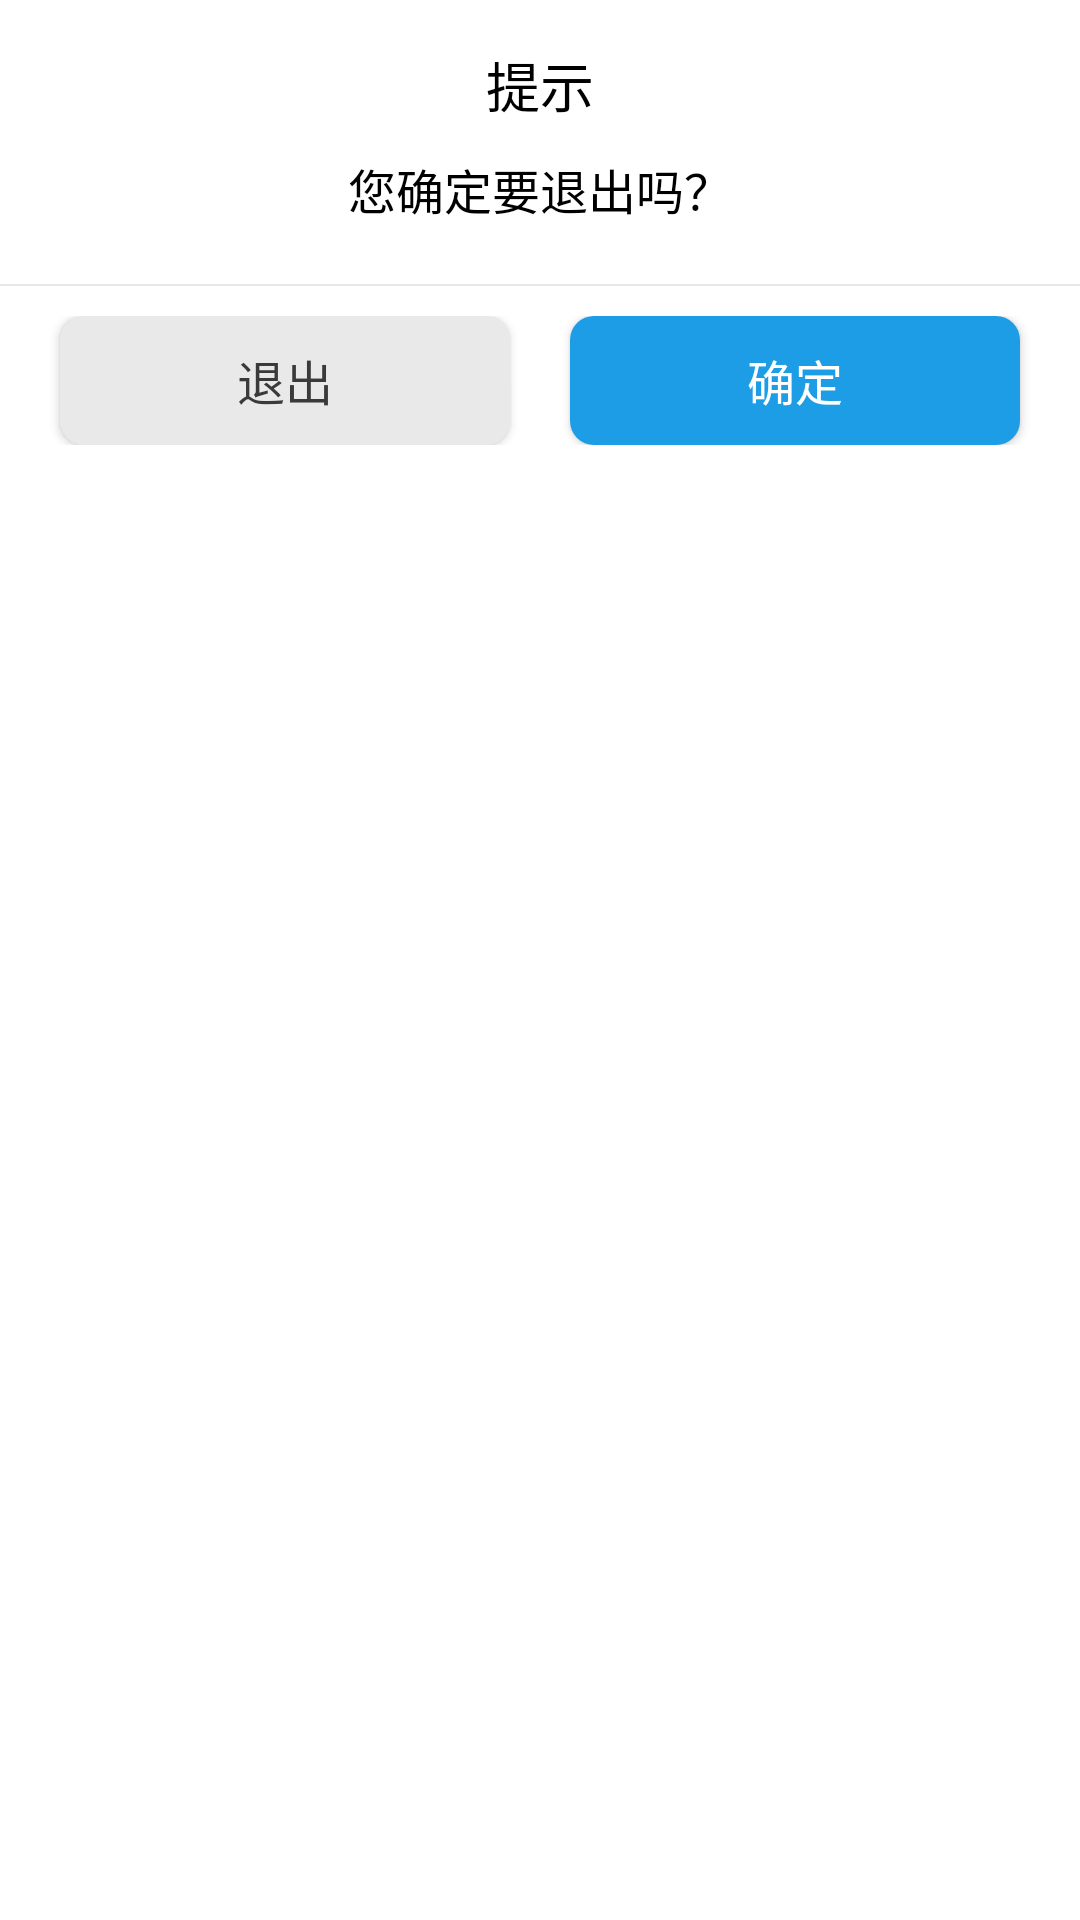

Produce the Android XML layout that renders to this screen, including the resource entries it uses.
<!-- AndroidManifest.xml: application theme AppTheme -->
<!-- res/layout/dialog_open_gps.xml -->
<LinearLayout xmlns:android="http://schemas.android.com/apk/res/android"
    android:id="@+id/lLayout_bg"
    android:layout_width="match_parent"
    android:layout_height="wrap_content"
    android:background="#ffffff"
    android:orientation="vertical">

    <TextView
        android:id="@+id/txt_title"
        android:layout_width="match_parent"
        android:layout_height="wrap_content"
        android:layout_marginLeft="15dp"
        android:layout_marginRight="15dp"
        android:layout_marginTop="15dp"
        android:gravity="center"
        android:text="提示"
        android:textColor="@color/black"
        android:textSize="18dp" />


    <TextView
        android:id="@+id/txt_msg"
        android:layout_width="match_parent"
        android:layout_height="wrap_content"
        android:layout_marginLeft="15dp"
        android:layout_marginRight="15dp"
        android:layout_marginTop="10dp"
        android:layout_marginBottom="10dp"
        android:gravity="center"
        android:text="您确定要退出吗？"
        android:textColor="@color/black"
        android:textSize="16dp" />

    <ImageView
        android:layout_width="match_parent"
        android:layout_height="0.5dp"
        android:layout_marginTop="10dp"
        android:background="@color/line_color" />

    <LinearLayout
        android:layout_margin="10dp"
        android:layout_width="match_parent"
        android:layout_height="wrap_content"
        android:orientation="horizontal">

        <Button
            android:layout_marginEnd="10dp"
            android:layout_marginStart="10dp"
            android:id="@+id/btn_pos"
            android:layout_width="wrap_content"
            android:layout_height="43dp"
            android:layout_weight="1"
            android:background="@drawable/bg_gainsboro_button"
            android:gravity="center"
            android:text="退出"
            android:textColor="@color/text_color"
            android:textSize="16sp" />

        <Button
            android:layout_marginEnd="10dp"
            android:layout_marginStart="10dp"
            android:id="@+id/btn_neg"
            android:layout_width="wrap_content"
            android:layout_height="43dp"
            android:layout_weight="1"
            android:background="@drawable/bg_blue_button"
            android:gravity="center"
            android:text="确定"
            android:textColor="@color/white"
            android:textSize="16sp" />
    </LinearLayout>

</LinearLayout>
<!-- resources referenced by this layout -->
<resources>
  <color name="black">#000000</color>
  <color name="line_color">#e8e8e8</color>
  <color name="text_color">#3a3a3a</color>
  <color name="white">#ffffff</color>
  <!-- drawable bg_blue_button (drawable) -->
  <?xml version="1.0" encoding="utf-8"?>
  <shape xmlns:android="http://schemas.android.com/apk/res/android"
      android:shape="rectangle">
  
      <solid android:color="@color/subject_color" />
  
      <corners android:radius="8dp" />
  
  </shape>
  <!-- drawable bg_gainsboro_button (drawable) -->
  <?xml version="1.0" encoding="utf-8"?>
  <shape xmlns:android="http://schemas.android.com/apk/res/android"
      android:shape="rectangle">
  
      <solid android:color="@color/gainsboro" />
  
      <corners android:radius="8dp" />
  
  </shape>
  <style name="AppTheme" parent="@style/Theme.AppCompat.DayNight.NoActionBar">
          
          <item name="colorControlActivated">@color/subject_color</item>
          <item name="alertDialogTheme">@style/CustomAlertDialogTheme</item>
      </style>
  <color name="subject_color">#1C9DE6</color>
  <color name="gainsboro">#e9e9e9</color>
  <style name="CustomAlertDialogTheme" parent="@style/Theme.AppCompat.Light.Dialog.Alert">
          <item name="colorAccent">@color/subject_color</item>
      </style>
</resources>
